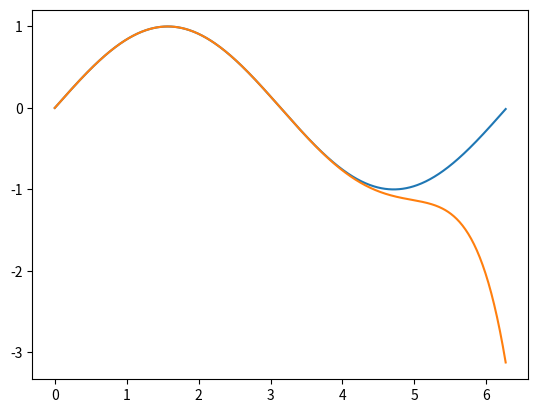

The script that saved this image:
# -*- coding: utf-8 -*-
from math import sin
import matplotlib.pyplot as plt
import numpy as np

def mans_sinuss(x,n):
    k = 0
    a = (-1)**0*x**1/(1)
    S = a
    while k < n:
        k = k + 1    
        R = (-1)*x*x/((2*k)*(2*k+1))      
        a = a * R
        S = S + a
        
    return S

x = np.arange(0.0, 6.28, 0.01)
y = np.sin(x)
yy = mans_sinuss(x,5)

plt.plot(x,y)
plt.plot(x,yy)
plt.show()






